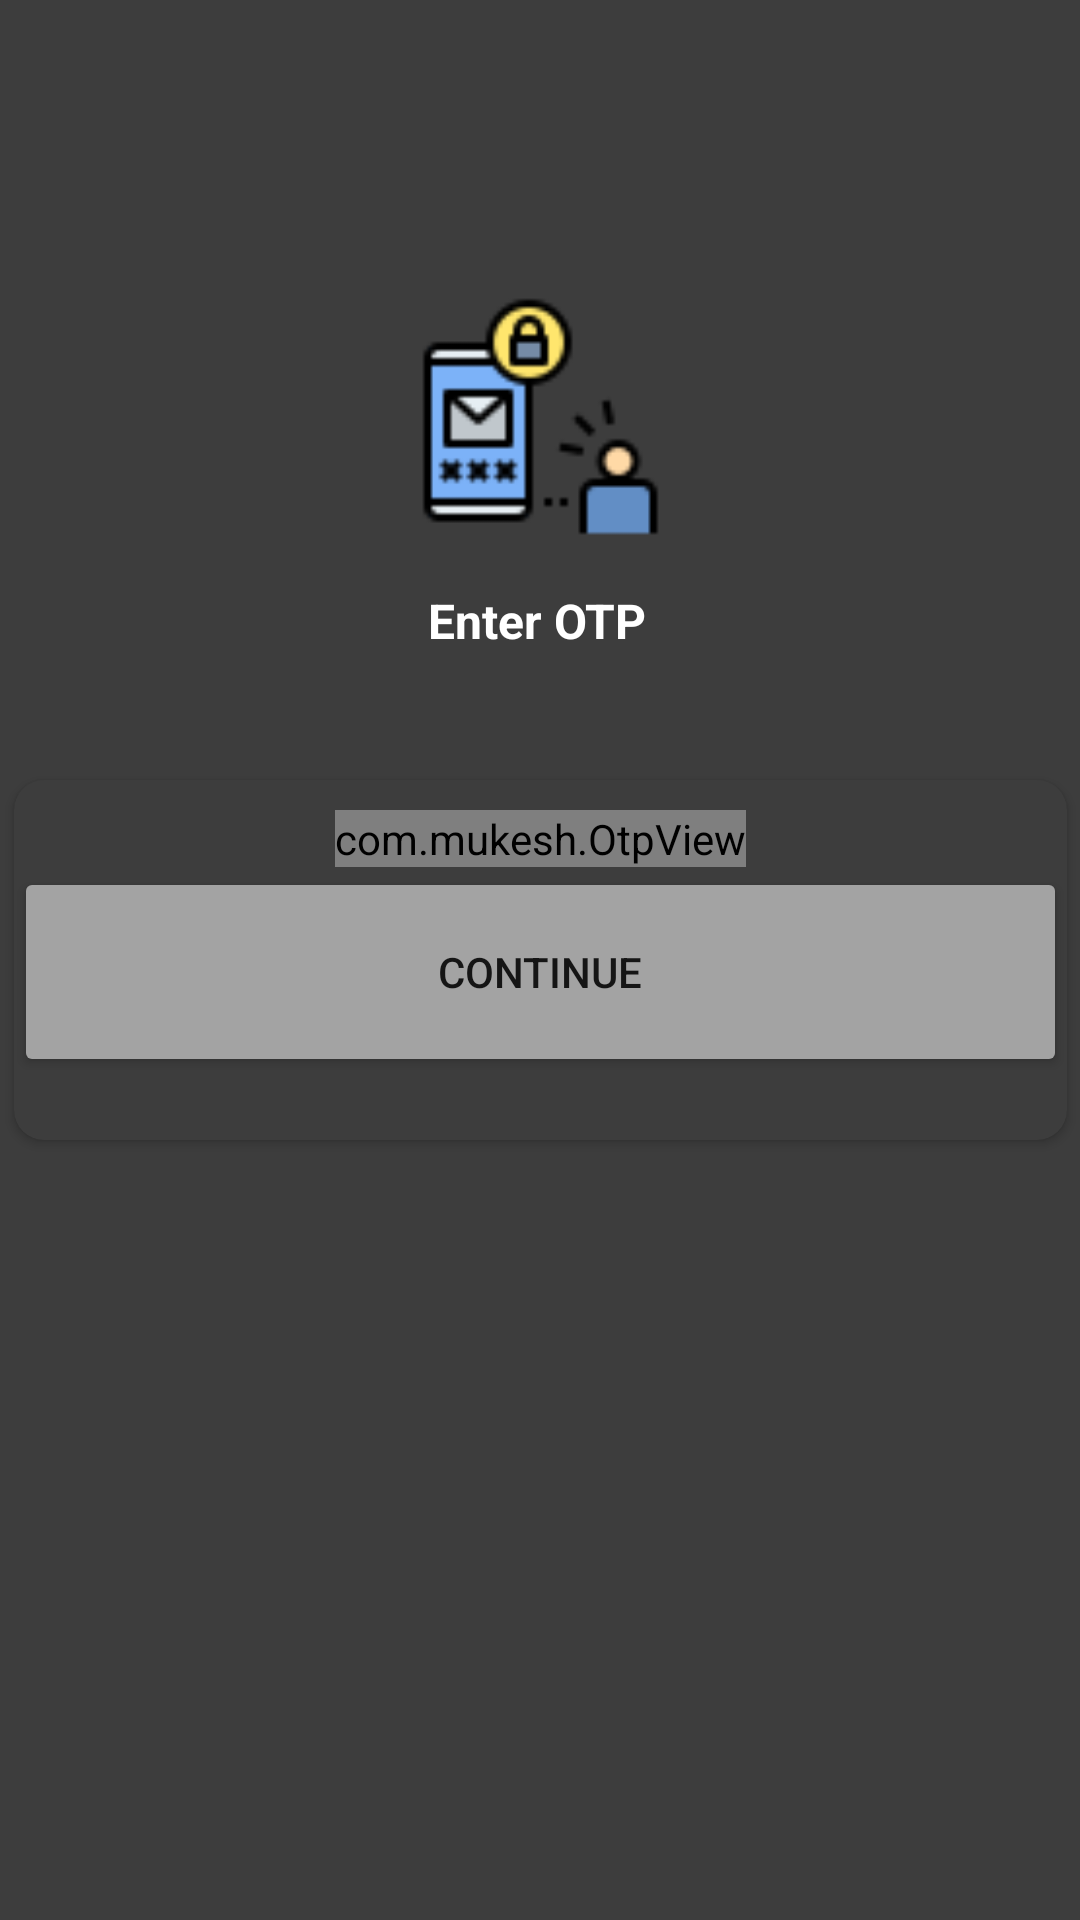

Reconstruct the res/layout file that produces this screen, plus the resources it refers to.
<!-- AndroidManifest.xml: application theme Theme.ChatPipe -->
<!-- res/layout/activity_otpactivity.xml -->
<?xml version="1.0" encoding="utf-8"?>
<androidx.constraintlayout.widget.ConstraintLayout xmlns:android="http://schemas.android.com/apk/res/android"
    xmlns:app="http://schemas.android.com/apk/res-auto"
    xmlns:tools="http://schemas.android.com/tools"
    android:layout_width="match_parent"
    android:layout_height="match_parent"
    android:background="#3D3D3D"
    tools:context=".PhoneNumber">

    <ImageView
        android:id="@+id/imageView2"
        android:layout_width="83dp"
        android:layout_height="83dp"
        app:layout_constraintBottom_toBottomOf="parent"
        app:layout_constraintEnd_toEndOf="parent"
        app:layout_constraintStart_toStartOf="parent"
        app:layout_constraintTop_toTopOf="parent"
        app:layout_constraintVertical_bias="0.175"
        app:srcCompat="@drawable/otp" />

    <TextView
        android:id="@+id/phoneLbl"
        android:layout_width="wrap_content"
        android:layout_height="wrap_content"
        android:text="Enter OTP"
        android:textColor="#FFFFFF"
        android:textSize="16sp"
        android:textStyle="bold"
        app:layout_constraintBottom_toBottomOf="parent"
        app:layout_constraintEnd_toEndOf="parent"
        app:layout_constraintHorizontal_bias="0.497"
        app:layout_constraintStart_toStartOf="parent"
        app:layout_constraintTop_toTopOf="parent"
        app:layout_constraintVertical_bias="0.317" />

    <androidx.cardview.widget.CardView
        android:layout_width="351dp"
        android:layout_height="120dp"
        android:background="#3d3d3d"
        app:cardBackgroundColor="#3d3d3d"
        app:cardCornerRadius="10dp"
        app:layout_constraintBottom_toBottomOf="parent"
        app:layout_constraintEnd_toEndOf="parent"
        app:layout_constraintStart_toStartOf="parent"
        app:layout_constraintTop_toTopOf="parent">

        <LinearLayout
            android:layout_width="match_parent"
            android:layout_height="match_parent"
            android:layout_margin="0dp"
            android:orientation="vertical">

            <com.mukesh.OtpView
                android:id="@+id/otp_view"
                android:layout_width="wrap_content"
                android:layout_height="wrap_content"
                android:layout_gravity="center"
                android:layout_marginTop="10dp"
                android:focusableInTouchMode="true"
                android:inputType="number"
                android:itemBackground="#e3e3e3"
                android:textColor="#000000"
                app:OtpItemCount="6"
                app:OtpLineColor="#222222"
                app:OtpViewType="line" />

            <Button
                android:id="@+id/continueBtn"
                android:layout_width="match_parent"
                android:layout_height="70dp"
                android:backgroundTint="#A3A3A3"
                android:text="CONTINUE"
                app:cornerRadius="10dp" />
        </LinearLayout>
    </androidx.cardview.widget.CardView>
</androidx.constraintlayout.widget.ConstraintLayout>
<!-- resources referenced by this layout -->
<resources>
  <!-- drawable otp: png bitmap (drawable, 2359 bytes) -->
  <style name="Theme.ChatPipe" parent="Theme.MaterialComponents.DayNight.DarkActionBar">
          
          <item name="colorPrimary">@color/dark_200</item>
          <item name="colorPrimaryVariant">@color/dark_200</item>
          <item name="colorOnPrimary">@color/white</item>
          
          <item name="colorSecondary">@color/teal_200</item>
          <item name="colorSecondaryVariant">@color/teal_700</item>
          <item name="colorOnSecondary">@color/black</item>
          
          <item name="android:statusBarColor" tools:targetApi="l">?attr/colorPrimaryVariant</item>
          
      </style>
  <color name="dark_200">#6A6A6A</color>
  <color name="white">#FFFFFFFF</color>
  <color name="teal_200">#FF03DAC5</color>
  <color name="teal_700">#FF018786</color>
  <color name="black">#FF000000</color>
</resources>
